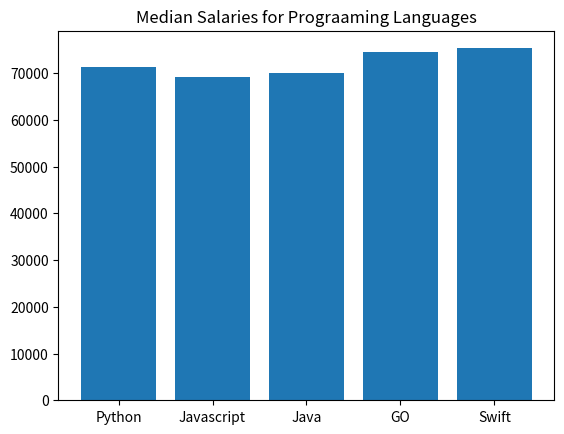

Python code for this plot:
import numpy as np
import matplotlib.pyplot as plt

languages= ['Python', 'Javascript', 'Java', 'GO', 'Swift']
median_salary= (71354, 69226, 70009, 74558, 75310)

y_pos = np.arange(len(languages))
plt.title("Median Salaries for Prograaming Languages")
y_pos = np.arange(len(languages))

plt.bar(y_pos, median_salary)
plt.xticks(y_pos, languages)
plt.show()